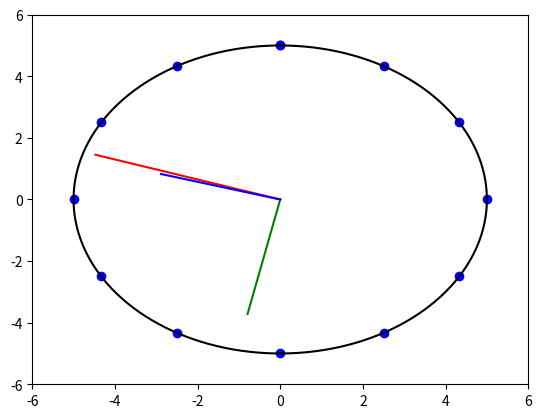

The matplotlib source for this figure:
import matplotlib.pyplot as plt
import matplotlib.style
import numpy as np
from time import ctime

def clock_circle():
    '''
    This function provides coodinates for a circle
    and 12 dots as on a analog clock.
    '''
    #defining radius of circle
    r=5
    #Coordinates for circle
    t=np.arange(0,2*np.pi,.01)
    x=r*np.sin(t)
    y=r*np.cos(t)
    #Coordinates for 12 dots
    t2=np.linspace(0,2*np.pi,13)
    x2=r*np.sin(t2)
    y2=r*np.cos(t2)
    return x,y,x2,y2
    
def position_of_hands(degree,length,hms,x,y):
    '''
    This function takes 5 arguments are as follows:
    degree=movment of hands on its ticks
    length=length of hands
    hms=hour/min/sec
    x=x-coordinates of hand
    y=y-coordinates of hand
    '''
    val_sin=np.sin((np.pi/180)*degree*hms)
    val_cos=np.cos((np.pi/180)*degree*hms)
    i=length*val_sin
    j=length*val_cos
    x=[x[0],i]
    y=[y[0],j]
    return x,y

#Storing Current time in Variable h m s
h=float(ctime()[11:13])
m=float(ctime()[14:16])
s=float(ctime()[17:19])

#Defining sec,min,hrs vector
vec_sx=[0,0]
vec_sy=[0,4.7]
mag_s=4.7

vec_mx=[0,0]
vec_my=[0,3.8]
mag_m=3.8

vec_hx=[0,0]
vec_hy=[0,3]
mag_h=3

#Calculation for hour to get accurate hand position
h=h+m/60

#Plotting graph
plt.axis([-6,6,-6,6])

sx,sy=position_of_hands(6,mag_s,s,vec_sx,vec_sy)
plt.plot(sx,sy,'r')

mx,my=position_of_hands(6,mag_m,m,vec_mx,vec_my)
plt.plot(mx,my,'g')

hx,hy=position_of_hands(30,mag_h,h,vec_hx,vec_hy)
plt.plot(hx,hy,'b')

x,y,x2,y2=clock_circle()
plt.plot(x2,y2,'bo')
plt.plot(x,y,'k')

plt.show()
